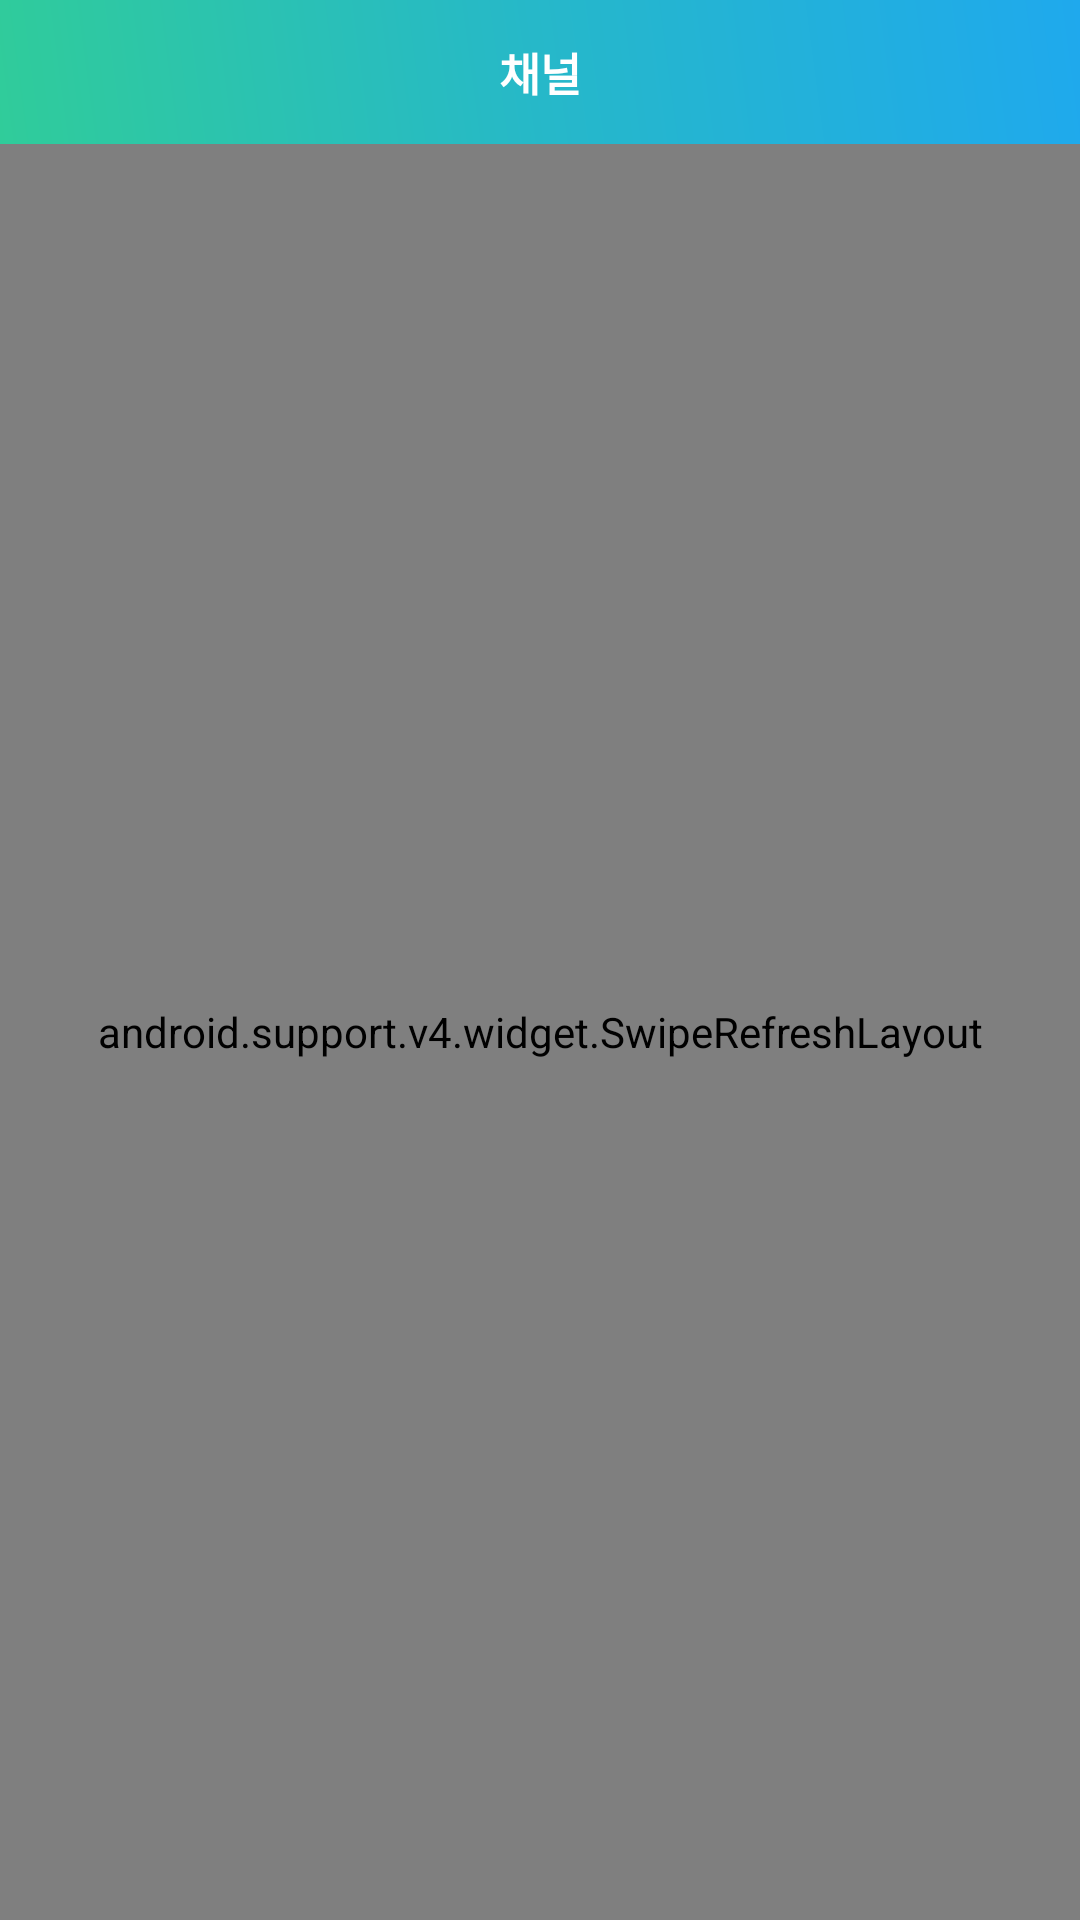

Android layout source for this screen:
<!-- AndroidManifest.xml: application theme AppTheme -->
<!-- res/layout/fragment_channel.xml -->
<?xml version="1.0" encoding="utf-8"?>
<LinearLayout xmlns:android="http://schemas.android.com/apk/res/android"
              xmlns:app="http://schemas.android.com/apk/res-auto"
    android:layout_width="match_parent"
    android:layout_height="match_parent"
    android:background="#e9e9e9"
    android:orientation="vertical"

    >

    <RelativeLayout
        android:layout_width="match_parent"
        android:layout_height="48dip"
        android:background="@drawable/bg_top"
        android:orientation="horizontal">



        <TextView
            android:layout_centerInParent="true"
            android:id="@+id/textView_top_name"
            android:layout_width="wrap_content"
            android:layout_height="wrap_content"
            android:text="채널"
            android:textColor="#ffffff"
            android:textSize="15sp"
            android:textStyle="bold" />


    </RelativeLayout>

    <android.support.v4.widget.SwipeRefreshLayout
        android:id="@+id/swipe_container"
        android:layout_width="match_parent"
        android:layout_height="match_parent"
        android:background="#e9e9e9"

        >

        <FrameLayout
            android:layout_width="match_parent"
            android:layout_height="match_parent">

            <ListView
                android:id="@+id/listView"
                style="@style/ListViewStyle"
                android:layout_width="match_parent"
                android:layout_height="match_parent"
                android:cacheColorHint="#00000000"
                android:divider="#00000000"
                android:dividerHeight="0dp"
                android:scrollbars="vertical" />

            <ProgressBar
                android:visibility="gone"
                android:id="@+id/progressBar"
                android:layout_width="wrap_content"
                android:layout_height="wrap_content"
                android:layout_gravity="center_vertical|center_horizontal" />

            <io.github.yavski.fabspeeddial.FabSpeedDial
                android:id="@+id/fab_speed_dial"
                android:layout_width="wrap_content"
                android:layout_height="wrap_content"
                android:layout_gravity="bottom|end"
                app:fabGravity="bottom_end"
                app:fabMenu="@menu/menu_main"
                app:miniFabBackgroundTint="@android:color/white"
                app:miniFabDrawableTint="?attr/colorPrimaryDark"
                app:miniFabTitleTextColor="@color/red" />
        </FrameLayout>



    </android.support.v4.widget.SwipeRefreshLayout>
</LinearLayout>
<!-- resources referenced by this layout -->
<resources>
  <color name="red">#FF0000</color>
  <!-- drawable bg_top (drawable) -->
  <?xml version="1.0" encoding="utf-8"?>
  <shape xmlns:android="http://schemas.android.com/apk/res/android">
      <gradient android:startColor="#30cc9a" android:centerColor="#26b8c9" android:endColor="#1fa9ed" android:angle="45"></gradient>
  
  
  </shape>
  <style name="ListViewStyle">
          <item name="android:drawSelectorOnTop">true</item>
          <item name="android:listSelector">@drawable/selector_listview</item>
      </style>
  <style name="AppTheme" parent="Theme.AppCompat.Light.NoActionBar">
          
          <item name="colorPrimary">@color/colorPrimary</item>
          <item name="colorPrimaryDark">@color/colorPrimaryDark</item>
          <item name="colorAccent">@color/colorAccent</item>
  
          <item name="actionMenuTextColor">@color/white</item>
          <item name="android:textColorPrimary">@color/white</item>
          <item name="android:textColorSecondary">@color/white</item>
  
      </style>
  <color name="colorPrimary">#1ea7f1</color>
  <color name="colorPrimaryDark">#2e2830</color>
  <color name="colorAccent">#1ea7f1</color>
  <color name="white">#FFFFFF</color>
</resources>
